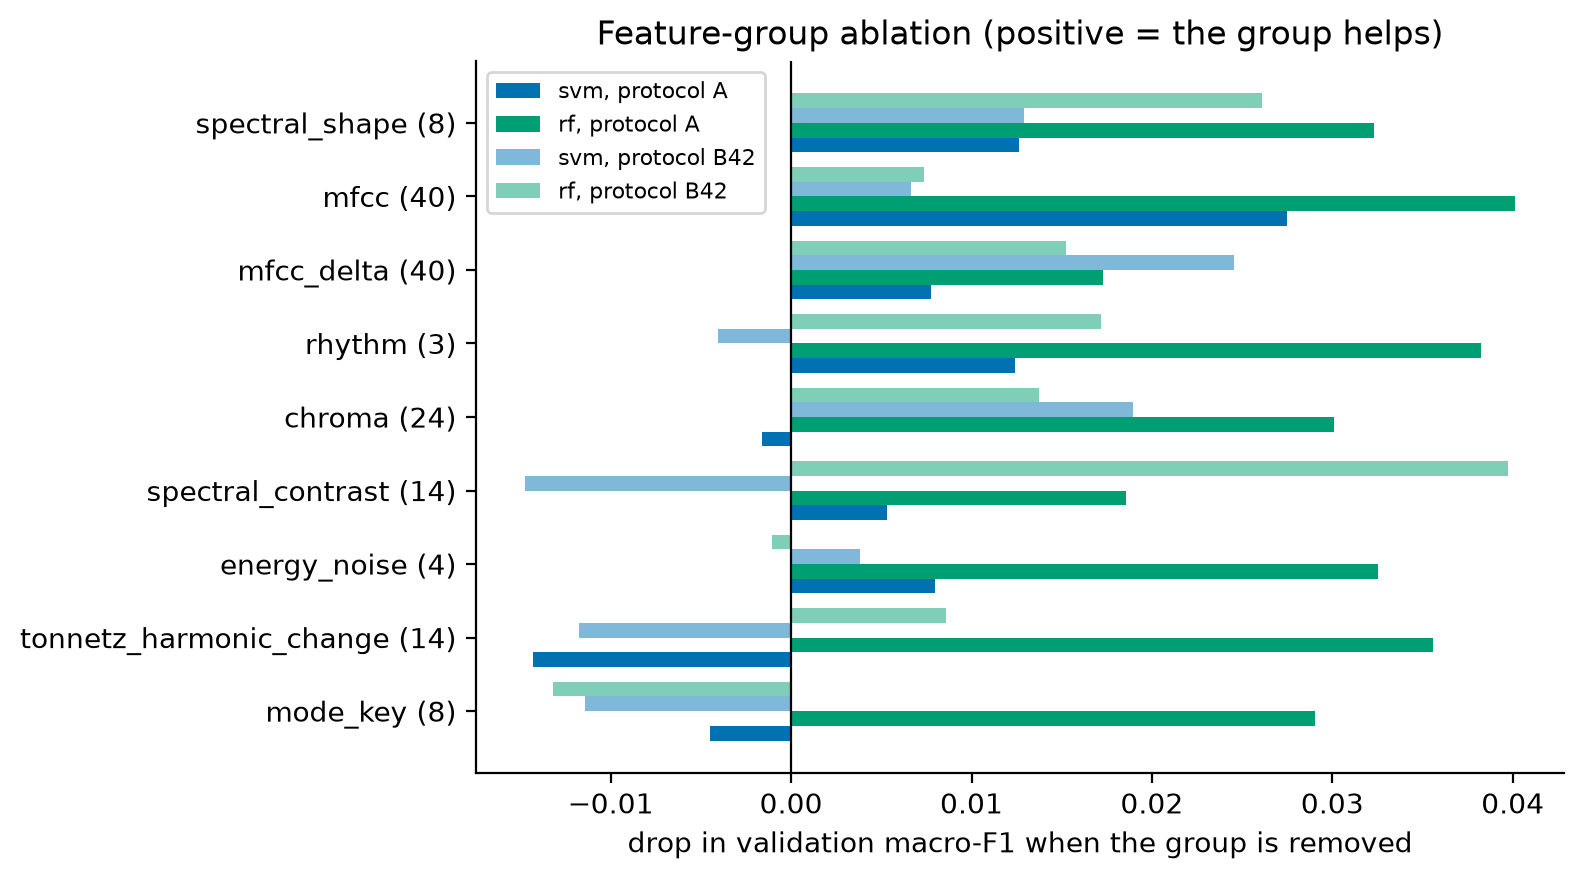

The file beside this chart, header and first rows:
protocol, A, A, B42, B42, mean_drop
model, rf, svm, rf, svm, 
removed_group, , , , , 
spectral_shape, 0.032, 0.013, 0.026, 0.013, 0.021
mfcc, 0.04, 0.028, 0.007, 0.007, 0.02
mfcc_delta, 0.017, 0.008, 0.015, 0.025, 0.016
rhythm, 0.038, 0.012, 0.017, -0.004, 0.016
chroma, 0.03, -0.002, 0.014, 0.019, 0.015
spectral_contrast, 0.019, 0.005, 0.04, -0.015, 0.012
energy_noise, 0.033, 0.008, -0.001, 0.004, 0.011
tonnetz_harmonic_change, 0.036, -0.014, 0.009, -0.012, 0.005
mode_key, 0.029, -0.004, -0.013, -0.011, -0.0
